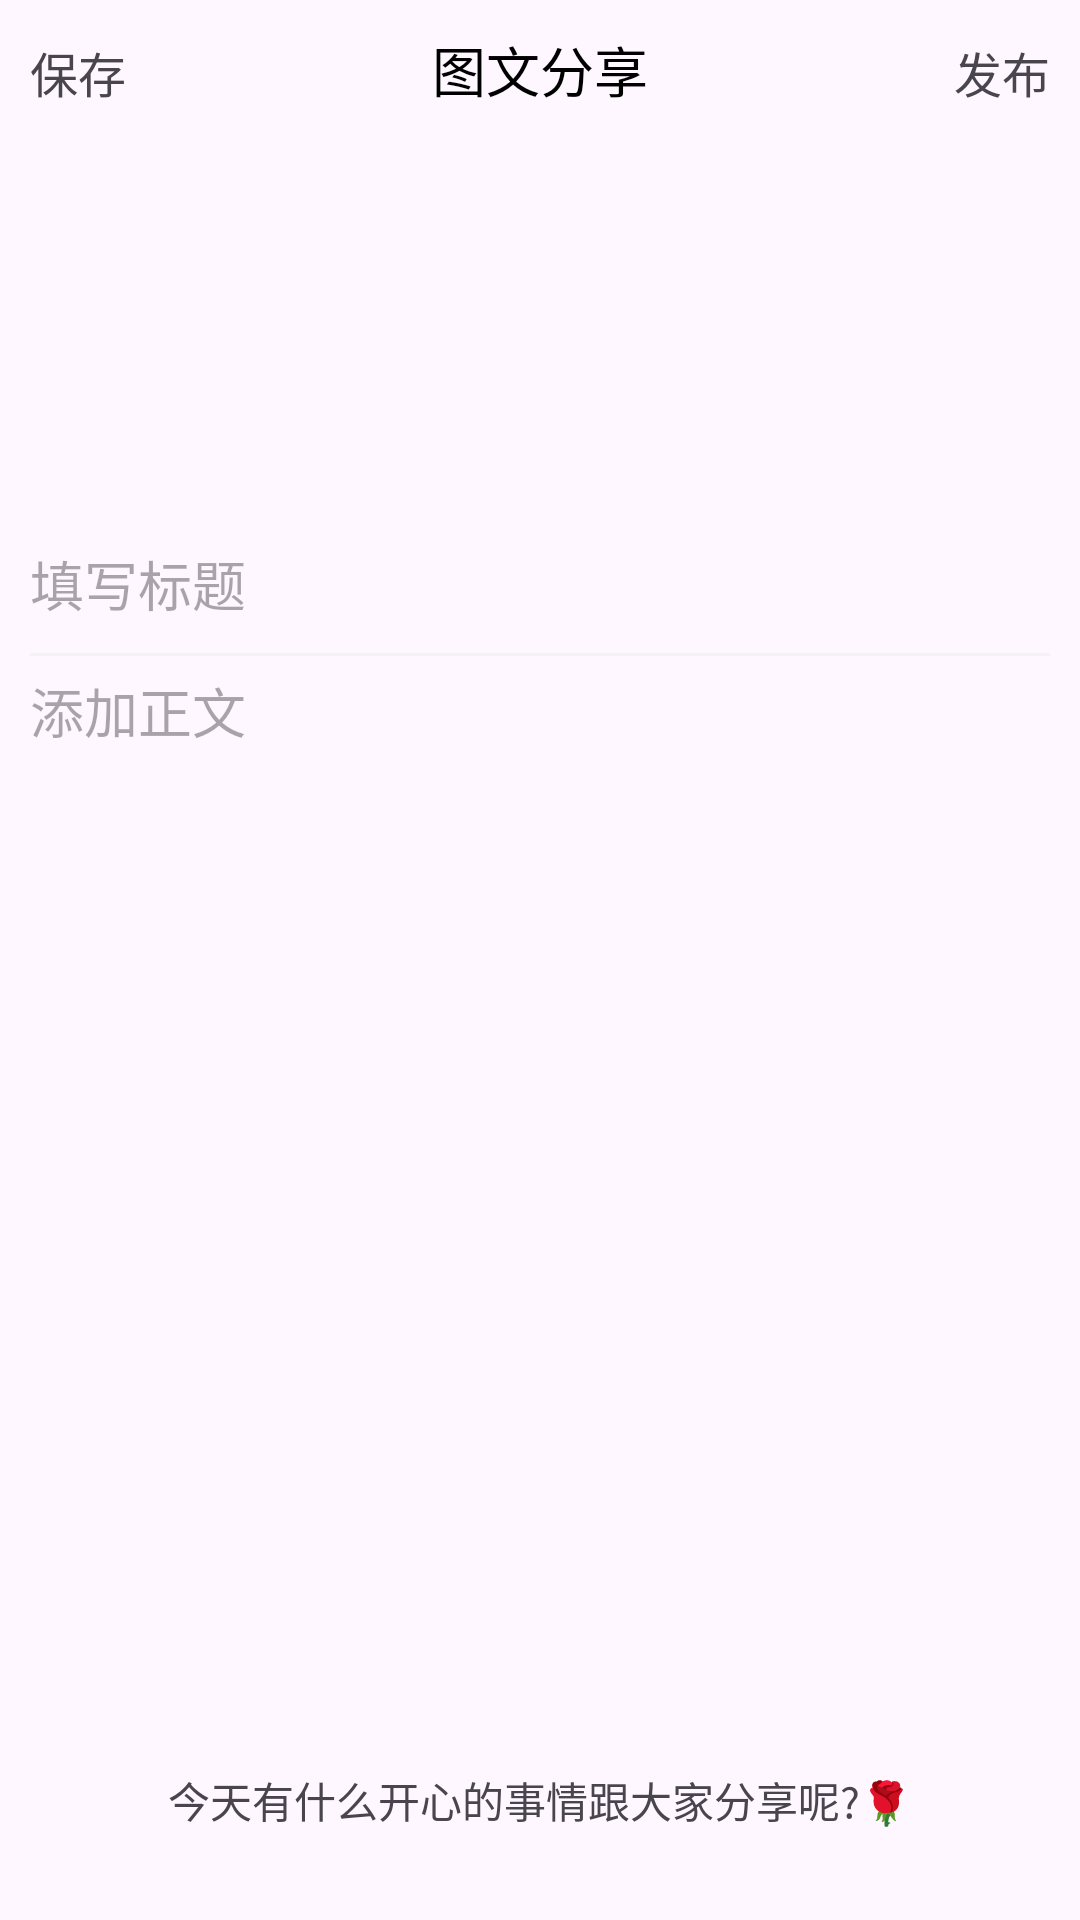

Layout XML and referenced resources for this Android screen:
<!-- AndroidManifest.xml: application theme Theme.PhototSharing -->
<!-- res/layout/fragment_add_share.xml -->
<LinearLayout xmlns:android="http://schemas.android.com/apk/res/android"
    android:layout_width="match_parent"
    android:layout_height="match_parent"
    android:orientation="vertical"
    android:paddingVertical="10dp">

    <LinearLayout
        android:layout_width="match_parent"
        android:layout_height="wrap_content">

        <TextView
            android:id="@+id/saveOrDelete"
            android:layout_width="wrap_content"
            android:layout_height="wrap_content"
            android:text="保存"
            android:layout_marginLeft="10dp"
            android:textSize="16sp"/>

        <TextView
            android:layout_width="wrap_content"
            android:layout_height="wrap_content"
            android:layout_weight="1"
            android:textColor="@color/black"
            android:text="图文分享"
            android:textSize="18sp"
            android:textAlignment="center" />

        <TextView
            android:id="@+id/share"
            android:layout_width="wrap_content"
            android:layout_height="wrap_content"
            android:layout_marginRight="10dp"
            android:text="发布"
            android:textSize="16sp"/>
    </LinearLayout>


    <GridView
        android:id="@+id/gridview"
        android:layout_marginVertical="10dp"
        android:layout_width="match_parent"
        android:layout_height="120dp"
        android:columnWidth="300dp"
        android:gravity="center"
        android:horizontalSpacing="0dp"
        android:numColumns="4"
        android:padding="8dp"
        android:stretchMode="columnWidth"
        android:verticalSpacing="8dp" />

    <EditText
        android:id="@+id/share_title"
        android:layout_width="match_parent"
        android:layout_height="wrap_content"
        android:layout_marginVertical="5dp"
        android:hint="填写标题"
        android:layout_marginHorizontal="10dp"
        android:maxLines="1"
        android:background="@null"
        />
    <TextView
        android:layout_width="match_parent"
        android:layout_height="1dp"
        android:background="#F4F3F3"
        android:layout_marginVertical="5dp"
        android:layout_marginHorizontal="10dp"/>
    <LinearLayout
        android:layout_width="match_parent"
        android:layout_height="wrap_content"
        android:layout_marginHorizontal="10dp"
        android:layout_weight="1">

        <EditText
            android:id="@+id/share_content"
            android:layout_width="match_parent"
            android:layout_height="wrap_content"
            android:enabled="true"
            android:gravity="top"
            android:inputType="textMultiLine"
            android:lines="25"
            android:scrollbars="vertical"
            android:hint="添加正文"
            android:background="@null"/>

    </LinearLayout>

    <TextView
        android:layout_width="match_parent"
        android:layout_height="wrap_content"
        android:text="今天有什么开心的事情跟大家分享呢?🌹"
        android:textAlignment="center"
        android:layout_marginBottom="20dp"/>
</LinearLayout>
<!-- resources referenced by this layout -->
<resources>
  <color name="black">#FF000000</color>
  <style name="Theme.PhototSharing" parent="Base.Theme.PhototSharing" />
  <style name="Base.Theme.PhototSharing" parent="Theme.Material3.DayNight.NoActionBar">
          <item name="colorPrimary">#DFE46161</item>
  
  
          <item name="colorPrimaryVariant">#673AB7</item>
          <item name="colorOnPrimary">@color/white</item>
          
          <item name="colorSecondary">#03A9F4</item>
          <item name="colorSecondaryVariant">#C51150</item>
          <item name="colorOnSecondary">@color/white</item>
          
          <item name="android:statusBarColor" tools:targetApi="l">@android:color/darker_gray</item>
      </style>
  <color name="white">#FFFFFFFF</color>
</resources>
